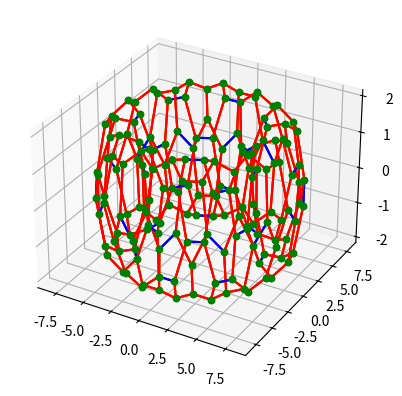

The script that saved this image:
#!/usr/bin/env python3
# -*- coding: utf-8 -*-
"""
Created on Wed Aug 12 14:04:34 2020

@author: simon

Torus generate
"""
from matplotlib import pyplot as plt
from mpl_toolkits.mplot3d import Axes3D
import numpy as np
from numpy import array
plt.close('all')
fig = plt.figure()
ax = fig.add_subplot(111, projection='3d')
#ax.set_xlim([0,2])
#%% C168
coor = np.zeros([168,3]);   count = 7

fig = plt.figure(2)
ax = fig.add_subplot(111, projection='3d')

coor[:7,:] = array([[0.664, -4.344, 0.666], [1.569, -4.860, 1.703], [1.334, -6.284, 1.890], [0, -6.875, 1.625], [0.733, -7.364, -1.537],
              [1.167, -7.960, -0.255], [0, -7.859, 0.617]])
ax.scatter(coor[:7,0], coor[:7,1], coor[:7,2], s=20, c='g')
reflect_yz = np.identity(3);    reflect_yz[0,0] = -1
num = [0,1,2,4,5]
for ind in num:
    vec = (coor[ind,:]).T 

    new = np.dot(reflect_yz, vec)
    coor[count,:] = new
    ax.scatter(new[0], new[1], new[2], s=20, c='g')
    count += 1

#%%
from numpy import cos, sin
u = np.cos(2*np.pi/7)
v = np.sin(2*np.pi/7)
w = 0 ; a=u; b=v; c = 0
angle = np.pi
for i in range(count):    
    vec =  coor[i,:]
    x = vec[0]; y =  vec[1];  z = vec[2]
#    new = np.dot(rot, vec)
    #coor[count,:] = new
    xn = (a*v**2-u*(b*v-u*x-v*y))*(1-cos(angle))+x*cos(angle)
    yn = (b*u**2-v*(a*u-u*x-v*y))*(1-cos(angle))+y*cos(angle)
    zn = (c*(u**2+v**2)) + z*cos(angle) +(-b*u + a*v - v*x+ u*y)*sin(angle)
    ax.scatter(xn, yn, zn, s=20, c='g')
    coor[count,0] =  xn;    coor[count,1] =  yn;    coor[count,2] =  zn
    count += 1

#%%
rot_cn_z = array([[np.cos(2*np.pi/5), -np.sin(2*np.pi/7), 0],
            [np.sin(2*np.pi/5), np.cos(2*np.pi/7),  0],
            [0,0,1]])

for i in range(0, count):
    vec = (coor[i,:]).T 
    for j in range(1,7):
        rot_cn_z = array([[np.cos(j*2*np.pi/7), -np.sin(j*2*np.pi/7), 0],
            [np.sin(j*2*np.pi/7), np.cos(j*2*np.pi/7),  0],
            [0,0,1]])
        new = np.dot(rot_cn_z, vec)
        coor[count,:] = new
        ax.scatter(new[0], new[1], new[2], s=20, c='g')
        count+=1
#%%
for i in range(168):
    ax.scatter(coor[i,0], coor[i,1], coor[i,2], s=20, c='g')
    diff = (coor - coor[i,:])
    norm = np.linalg.norm(diff,axis=1)
    idx = np.argpartition(norm, 4)
    tick = 0
    while True:
        if norm[idx[tick]] > 0.1 :
            x = [coor[idx[tick],0], coor[i,0]]
            y = [coor[idx[tick],1], coor[i,1]]
            z = [coor[idx[tick],2], coor[i,2]]
            ax.plot(x,y,z,'y')
        tick+=1
        if tick == 4:
            break
#%% Norm based sorting of polygons
for i in range(168):
    diff = (coor - coor[i,:])
    norm = np.linalg.norm(diff,axis=1)
    idx = np.argpartition(norm, 4)
    tick = 0
    while True:
        if 1.3 < norm[idx[tick]] < 1.4 :
            x = [coor[idx[tick],0], coor[i,0]]
            y = [coor[idx[tick],1], coor[i,1]]
            z = [coor[idx[tick],2], coor[i,2]]
            ax.plot(x,y,z,c='b')
        elif 1.4 < norm[idx[tick]] < 1.5:
            x = [coor[idx[tick],0], coor[i,0]]
            y = [coor[idx[tick],1], coor[i,1]]
            z = [coor[idx[tick],2], coor[i,2]]
            ax.plot(x,y,z,c='r')
        tick+=1
        if tick == 4:
            break
#%%

def neighbour(coor, point):
    new_coor = np.zeros([3,3])
    diff = (coor - point)
    norm = np.linalg.norm(diff,axis=1)
    idx = np.argpartition(norm, 4)
    tick = 0; ent = 0
    while True:
        if norm[idx[tick]] > 0.01:
            new_coor[ent,0] = coor[idx[tick],0]
            new_coor[ent,1] = coor[idx[tick],1]
            new_coor[ent,2] = coor[idx[tick],2]
            ent += 1     
            #if (coor[idx[tick]] == p_og).all():
                #new_coor[ent,:] = 100
        tick += 1
        if tick == 4:
            break
    return new_coor

#%%
file = open("C168_coordinates", "wb")
# save array to the file
np.save(file, coor)
# close the file
file.close
#%%
      
                
                
        
    




    
